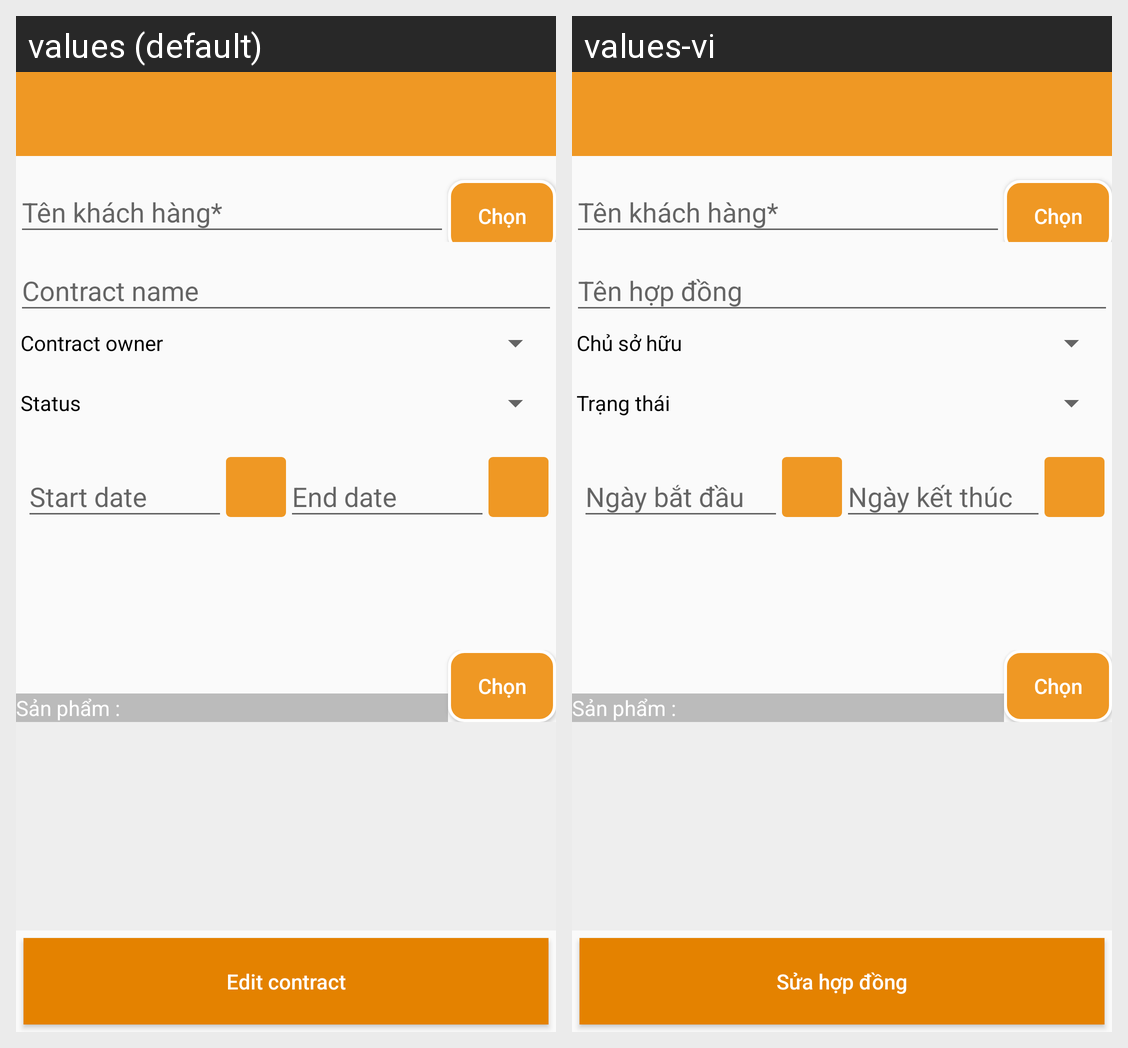

The same Android screen rendered under two of its app's locales, left to right. List the strings drawn on it with the default value and each locale's translation.
Android screen res/layout/activity_edit_contract.xml rendered under 2 locales, left to right: values (default), values-vi. Device: Nexus 5 (rendered at 1080×1920; each locale shown at half size, 540×960, under a caption strip naming it); theme AppTheme.
Strings drawn on this screen, with the default value and each locale's value (text and hints the layout hard-codes, and strings that could not be matched under every locale, appear in the picture but are not listed):

contract_owner
  values: Contract owner
  values-vi: Chủ sở hữu

contract_status
  values: Status
  values-vi: Trạng thái

contract_customer_edit
  values: Edit contract
  values-vi: Sửa hợp đồng
